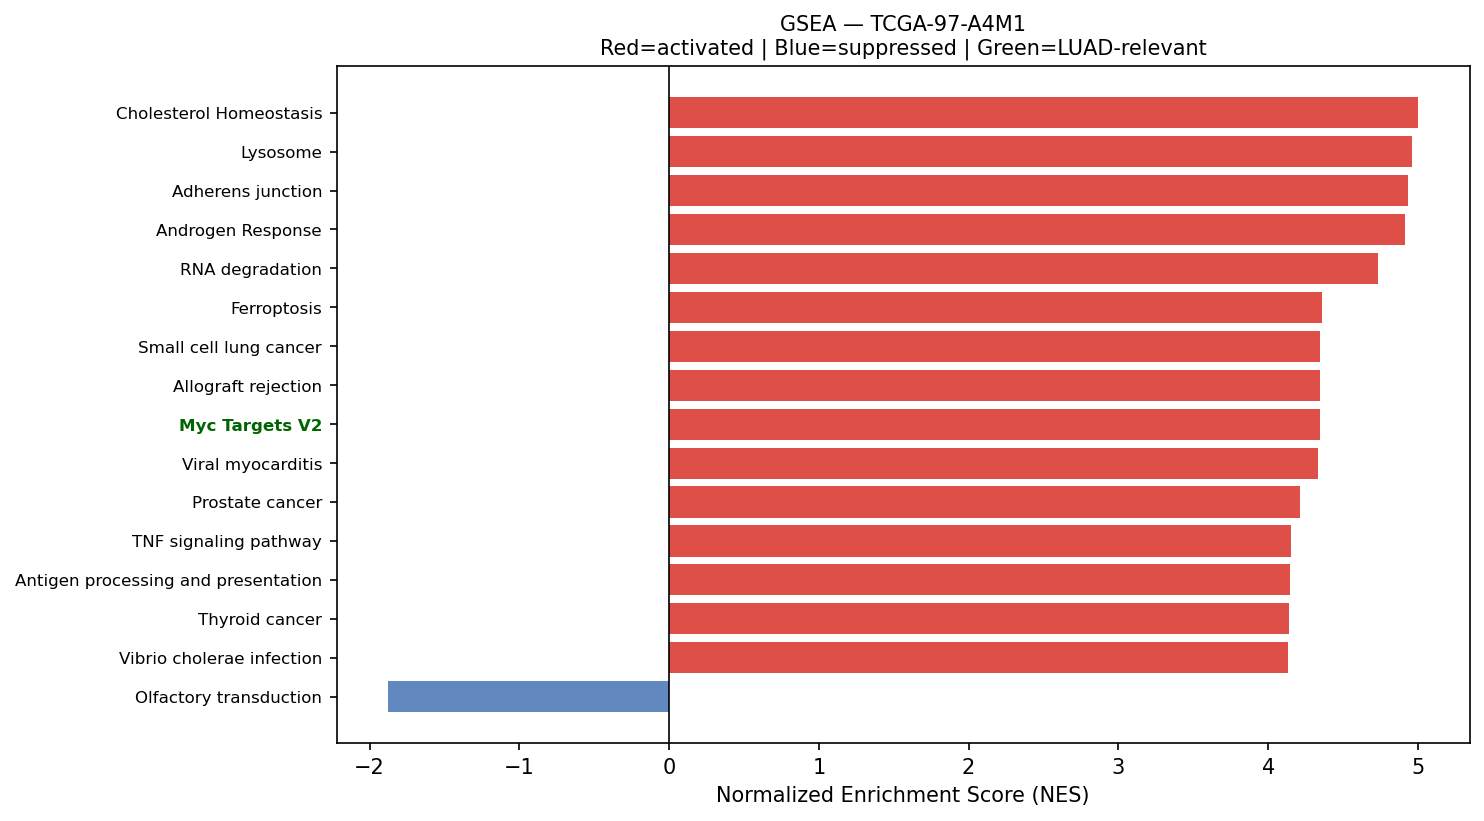

Source data for this figure (header and first rows):
Name	Term	ES	NES	NOM p-val	FDR q-val	FWER p-val	Tag %	Gene %	Lead_genes	gene_set_db	luad_relevant
prerank	Cholesterol Homeostasis	0.7207	5.002	0.0	0.0	0.0	67/74	23.31%	ACTG1;S100A11;CLU;LGALS3;ANXA5;MAL2;PMVK…	MSigDB_Hallmark_2020	False
prerank	Lysosome	0.7107	4.958	0.0	0.0	0.0	97/127	18.81%	NAPSA;PSAP;CD63;NPC2;LAPTM4A;CTSD;CTSZ;C…	KEGG_2021_Human	False
prerank	Adherens junction	0.6443	4.935	0.0	0.0	0.0	58/71	23.50%	ACTB;ACTG1;RHOA;RAC1;ACTN4;CTNNA1;CDH1;T…	KEGG_2021_Human	False
prerank	Androgen Response	0.6719	4.916	0.0	0.0	0.0	81/100	22.50%	B2M;SAT1;KRT19;DHCR24;H1-0;XRCC6;KRT8;MY…	MSigDB_Hallmark_2020	False
prerank	RNA degradation	0.6476	4.734	0.0	0.0	0.0	65/76	24.98%	ENO1;BTG2;PABPC1;TOB1;BTG1;BTG3;LSM2;LSM…	KEGG_2021_Human	False
prerank	Ferroptosis	0.655	4.358	0.0	0.0	0.0	25/41	10.27%	FTL;SAT1;GPX4;SLC40A1;SLC39A8;PRNP;ACSL5…	KEGG_2021_Human	False
prerank	Small cell lung cancer	0.66	4.349	0.0	0.0	0.0	73/92	26.33%	FN1;NFKBIA;LAMB2;ITGA3;CCND1;CDKN1B;RXRB…	KEGG_2021_Human	False
prerank	Allograft rejection	0.7268	4.348	0.0	0.0	0.0	18/35	7.44%	HLA-DRA;HLA-DRB1;HLA-B;HLA-DRB5;HLA-C;HL…	KEGG_2021_Human	False
prerank	Myc Targets V2	0.6959	4.347	0.0	0.0	0.0	48/57	23.54%	NPM1;CBX3;SRM;FARSA;PES1;DCTPP1;HSPD1;NO…	MSigDB_Hallmark_2020	True
prerank	Viral myocarditis	0.7101	4.336	0.0	0.0	0.0	44/57	17.62%	HLA-DRA;HLA-DRB1;ACTB;HLA-B;HLA-DRB5;HLA…	KEGG_2021_Human	False
prerank	Prostate cancer	0.6266	4.214	0.0	0.0	0.0	75/97	24.98%	GSTP1;HSP90AB1;HSP90AA1;HSP90B1;ATF4;NFK…	KEGG_2021_Human	False
prerank	TNF signaling pathway	0.6351	4.154	0.0	0.0	0.0	90/112	27.41%	FOS;JUNB;JUN;ATF4;NFKBIA;ICAM1;CEBPB;TNF…	KEGG_2021_Human	False
prerank	Antigen processing and presentation	0.7172	4.143	0.0	0.0	0.0	42/70	8.47%	HLA-DRA;CD74;HLA-DRB1;HLA-B;HLA-DRB5;HLA…	KEGG_2021_Human	False
prerank	Thyroid cancer	0.7384	4.14	0.0	0.0	0.0	29/37	18.41%	CDH1;CCND1;NCOA4;CTNNB1;MAP2K2;MAPK3;RXR…	KEGG_2021_Human	False
prerank	Vibrio cholerae infection	0.6613	4.132	0.0	0.0	0.0	33/50	15.04%	ACTB;ACTG1;ARF1;ATP6V0E1;KDELR1;KDELR2;P…	KEGG_2021_Human	False
prerank	Nucleotide excision repair	0.6226	4.095	0.0	0.0	0.0	34/46	23.24%	PCNA;RPA2;POLD2;POLE3;RAD23A;RAD23B;CETN…	KEGG_2021_Human	False
prerank	Reactive Oxygen Species Pathway	0.7361	4.08	0.0	0.0	0.0	39/48	17.78%	FTL;GPX3;TXN;GPX4;PRDX1;JUNB;PRDX6;SOD1;…	MSigDB_Hallmark_2020	False
prerank	Pyrimidine metabolism	0.5506	4.073	0.0	0.0	0.0	42/56	27.66%	CMPK1;NME3;CANT1;DCTPP1;TYMP;DCTD;ENTPD6…	KEGG_2021_Human	False
prerank	Epstein-Barr virus infection	0.5767	4.037	0.0	0.0	0.0	148/198	23.68%	HLA-DRA;HLA-DRB1;HLA-B;HLA-DRB5;HLA-C;HL…	KEGG_2021_Human	False
prerank	N-Glycan biosynthesis	0.6687	4.03	0.0	0.0	0.0	40/50	21.61%	DAD1;RPN2;DDOST;GANAB;RPN1;DPM3;DPM2;DPM…	KEGG_2021_Human	False
prerank	Renal cell carcinoma	0.6375	4.002	0.0	0.0	0.0	58/69	25.59%	ELOB;EPAS1;JUN;RAC1;ARAF;GRB2;FH;MAP2K2;…	KEGG_2021_Human	False
prerank	DNA replication	0.6522	3.986	0.0	0.0	0.0	33/36	31.10%	PCNA;RPA2;POLD2;POLE3;MCM3;RPA1;MCM7;POL…	KEGG_2021_Human	False
prerank	Angiogenesis	0.6952	3.882	0.0	0.0	0.0	28/36	22.03%	TIMP1;S100A4;APP;LUM;COL3A1;THBD;LPL;OLR…	MSigDB_Hallmark_2020	True
prerank	Pertussis	0.6422	3.854	0.0	0.0	0.0	48/76	17.76%	SFTPA1;SFTPA2;C1QA;FOS;C1QB;C4BPA;C1QC;J…	KEGG_2021_Human	False
prerank	Cholesterol metabolism	0.5398	3.782	0.0	0.0	0.0	28/50	16.12%	NPC2;APOE;TSPO;CYP27A1;APOC1;PLTP;VDAC1;…	KEGG_2021_Human	False
prerank	Fatty acid degradation	0.6366	3.781	0.0	0.0	0.0	29/43	18.77%	ACADVL;ECHS1;ALDH2;HADHA;ACSL5;ALDH9A1;A…	KEGG_2021_Human	False
prerank	Amino sugar and nucleotide sugar metabol…	0.6785	3.772	0.0	0.0	0.0	44/48	28.43%	CYB5R3;GALE;GFUS;HEXB;CYB5R1;PGM1;RENBP;…	KEGG_2021_Human	False
prerank	IL-6/JAK/STAT3 Signaling	0.583	3.765	0.0	0.0	0.0	59/87	23.26%	A2M;JUN;CD44;CD9;IFNGR1;HAX1;TNFRSF12A;C…	MSigDB_Hallmark_2020	False
prerank	Vasopressin-regulated water reabsorption	0.6533	3.76	0.0	0.0	0.0	33/44	17.59%	ARHGDIB;AQP3;GNAS;RAB11B;AQP4;ARHGDIA;DY…	KEGG_2021_Human	False
prerank	AGE-RAGE signaling pathway in diabetic c…	0.6687	3.738	0.0	0.0	0.0	80/100	27.36%	AGER;JUN;RAC1;FN1;COL3A1;EGR1;COL1A1;COL…	KEGG_2021_Human	False
prerank	Valine, leucine and isoleucine degradati…	0.6501	3.709	0.0	0.0	0.0	40/48	24.51%	ECHS1;HSD17B10;ALDH2;HADHA;ALDH9A1;HADHB…	KEGG_2021_Human	False
prerank	Bladder cancer	0.7084	3.704	0.0	0.0	0.0	32/41	23.01%	ARAF;CDH1;MMP2;CCND1;MAP2K2;ERBB2;MAPK3;…	KEGG_2021_Human	False
prerank	Type I diabetes mellitus	0.64	3.665	0.0	0.0	0.0	22/41	13.30%	HLA-DRA;HLA-DRB1;HLA-B;HLA-DRB5;HLA-C;HL…	KEGG_2021_Human	False
prerank	Protein export	0.8272	3.663	0.0	0.0	0.0	19/23	11.19%	HSPA5;SRP14;SRP9;SEC61A1;SRPRA;SEC61B;SE…	KEGG_2021_Human	False
prerank	Prolactin signaling pathway	0.5072	3.661	0.0	0.0	0.0	48/70	25.18%	FOS;CCND1;GRB2;MAP2K2;SOCS3;SHC1;MAPK3;S…	KEGG_2021_Human	False
prerank	Longevity regulating pathway	0.5932	3.574	0.0	0.0	0.0	75/101	22.04%	HSPA8;SOD1;ATF4;ADIPOR1;CAT;HDAC1;HSPA1A…	KEGG_2021_Human	False
prerank	Fatty acid elongation	0.6462	3.534	0.0	0.0	0.0	25/27	31.53%	ECHS1;PPT1;HADHA;ELOVL1;ELOVL5;HADHB;TEC…	KEGG_2021_Human	False
prerank	Lysine degradation	0.6146	3.489	0.0	0.0	0.0	53/63	25.37%	ECHS1;ALDH2;HADHA;ALDH9A1;PLOD1;DLST;COL…	KEGG_2021_Human	False
prerank	SNARE interactions in vesicular transpor…	0.7135	3.456	0.0	0.0	0.0	32/33	28.46%	VAMP8;VAMP5;VAMP3;VAMP2;STX4;STX16;STX5;…	KEGG_2021_Human	False
prerank	Proteasome	0.7148	3.453	0.0	0.0	0.0	37/46	18.13%	PSME1;PSMB4;PSMB3;PSMA7;PSMB1;PSMB7;PSMB…	KEGG_2021_Human	False
prerank	Wnt-beta Catenin Signaling	0.6274	3.44	0.0	0.0	0.0	37/42	32.55%	KAT2A;CTNNB1;NCSTN;NCOR2;TP53;PPARD;CSNK…	MSigDB_Hallmark_2020	True
prerank	Gap junction	0.4798	3.43	0.0	0.0	0.0	53/88	23.49%	TUBB4B;TUBB;GNAS;TUBA1A;GNAI2;GRB2;ITPR3…	KEGG_2021_Human	False
prerank	ErbB signaling pathway	0.5943	3.428	0.0	0.0	0.0	63/85	26.06%	JUN;ARAF;GRB2;MAP2K2;SHC1;ERBB2;CDKN1B;M…	KEGG_2021_Human	False
prerank	Hedgehog signaling pathway	0.5033	3.42	0.0	0.0	0.0	50/56	35.41%	CCND1;MGRN1;GRK2;ARRB2;CSNK1D;CSNK1G2;SP…	KEGG_2021_Human	False
prerank	Arginine and proline metabolism	0.5648	3.404	0.0	0.0	0.0	23/50	11.76%	SAT1;CKB;ALDH2;MAOA;ODC1;ALDH9A1;SRM;SAT…	KEGG_2021_Human	False
prerank	Notch signaling pathway	0.6586	3.372	0.0	0.0	0.0	50/59	24.96%	APH1A;HDAC1;KAT2A;HES1;DVL1;TLE2;NCSTN;L…	KEGG_2021_Human	True
prerank	Fc epsilon RI signaling pathway	0.6441	3.352	0.0	0.0	0.0	46/67	21.06%	RAC1;FCER1G;ALOX5AP;GRB2;ALOX5;RAC2;MAP2…	KEGG_2021_Human	False
prerank	Base excision repair	0.6932	3.351	0.0	0.0	0.0	26/33	20.66%	APEX1;PCNA;POLD2;POLE3;HMGB1;NTHL1;APEX2…	KEGG_2021_Human	False
prerank	Non-small cell lung cancer	0.6451	3.333	0.0	0.0	0.0	51/72	21.06%	ARAF;CCND1;GRB2;MAP2K2;ERBB2;MAPK3;RXRB;…	KEGG_2021_Human	False
prerank	RNA polymerase	0.7133	3.332	0.0	0.0	0.0	28/31	24.82%	POLR2L;POLR2C;POLR2E;POLR2G;POLR2A;POLR2…	KEGG_2021_Human	True
prerank	VEGF signaling pathway	0.6357	3.32	0.0	0.0	0.0	51/59	30.69%	HSPB1;RAC1;MAPKAPK2;RAC2;MAP2K2;MAPK3;MA…	KEGG_2021_Human	False
prerank	Notch Signaling	0.7494	3.308	0.0	0.0	0.0	30/32	23.49%	APH1A;CCND1;KAT2A;HES1;LFNG;RBX1;DTX4;PP…	MSigDB_Hallmark_2020	True
prerank	Epithelial cell signaling in Helicobacte…	0.6334	3.298	0.0	0.0	0.0	44/70	17.34%	ATP6V0E1;JUN;RAC1;NFKBIA;F11R;ATP6V1F;AT…	KEGG_2021_Human	False
prerank	Basal cell carcinoma	0.5642	3.295	0.0	0.0	0.0	53/63	34.52%	DVL1;CTNNB1;BAX;GADD45B;TP53;BMP2;BAK1;D…	KEGG_2021_Human	False
prerank	Terpenoid backbone biosynthesis	0.6634	3.29	0.0	0.0	0.0	18/22	16.51%	PMVK;ZMPSTE24;PCYOX1;MVD;ICMT;IDI1;FDPS;…	KEGG_2021_Human	False
prerank	Peroxisome	0.6134	3.263	0.0	0.0	0.0	57/81	22.47%	PRDX5;PRDX1;SOD1;PMVK;ECH1;CAT;ACSL5;PEX…	KEGG_2021_Human	False
prerank	Asthma	0.6622	3.247	0.0	0.0	0.0	12/28	3.25%	HLA-DRA;HLA-DRB1;HLA-DRB5;HLA-DQA2;HLA-D…	KEGG_2021_Human	False
prerank	Glioma	0.5867	3.233	0.0	0.0	0.0	52/75	24.34%	CALM2;ARAF;CALM1;CCND1;GRB2;CALM3;MAP2K2…	KEGG_2021_Human	False
prerank	Phospholipase D signaling pathway	0.5213	3.22	0.0	0.0	0.0	88/147	22.71%	ARF1;AGPAT2;RHOA;RRAS;GNAS;FCER1G;GRB2;R…	KEGG_2021_Human	False
prerank	Propanoate metabolism	0.6512	3.22	0.0	0.0	0.0	28/34	24.63%	ECHS1;HADHA;LDHA;ECHDC1;ACSS2;SUCLG2;SUC…	KEGG_2021_Human	False
... 92 more rows
